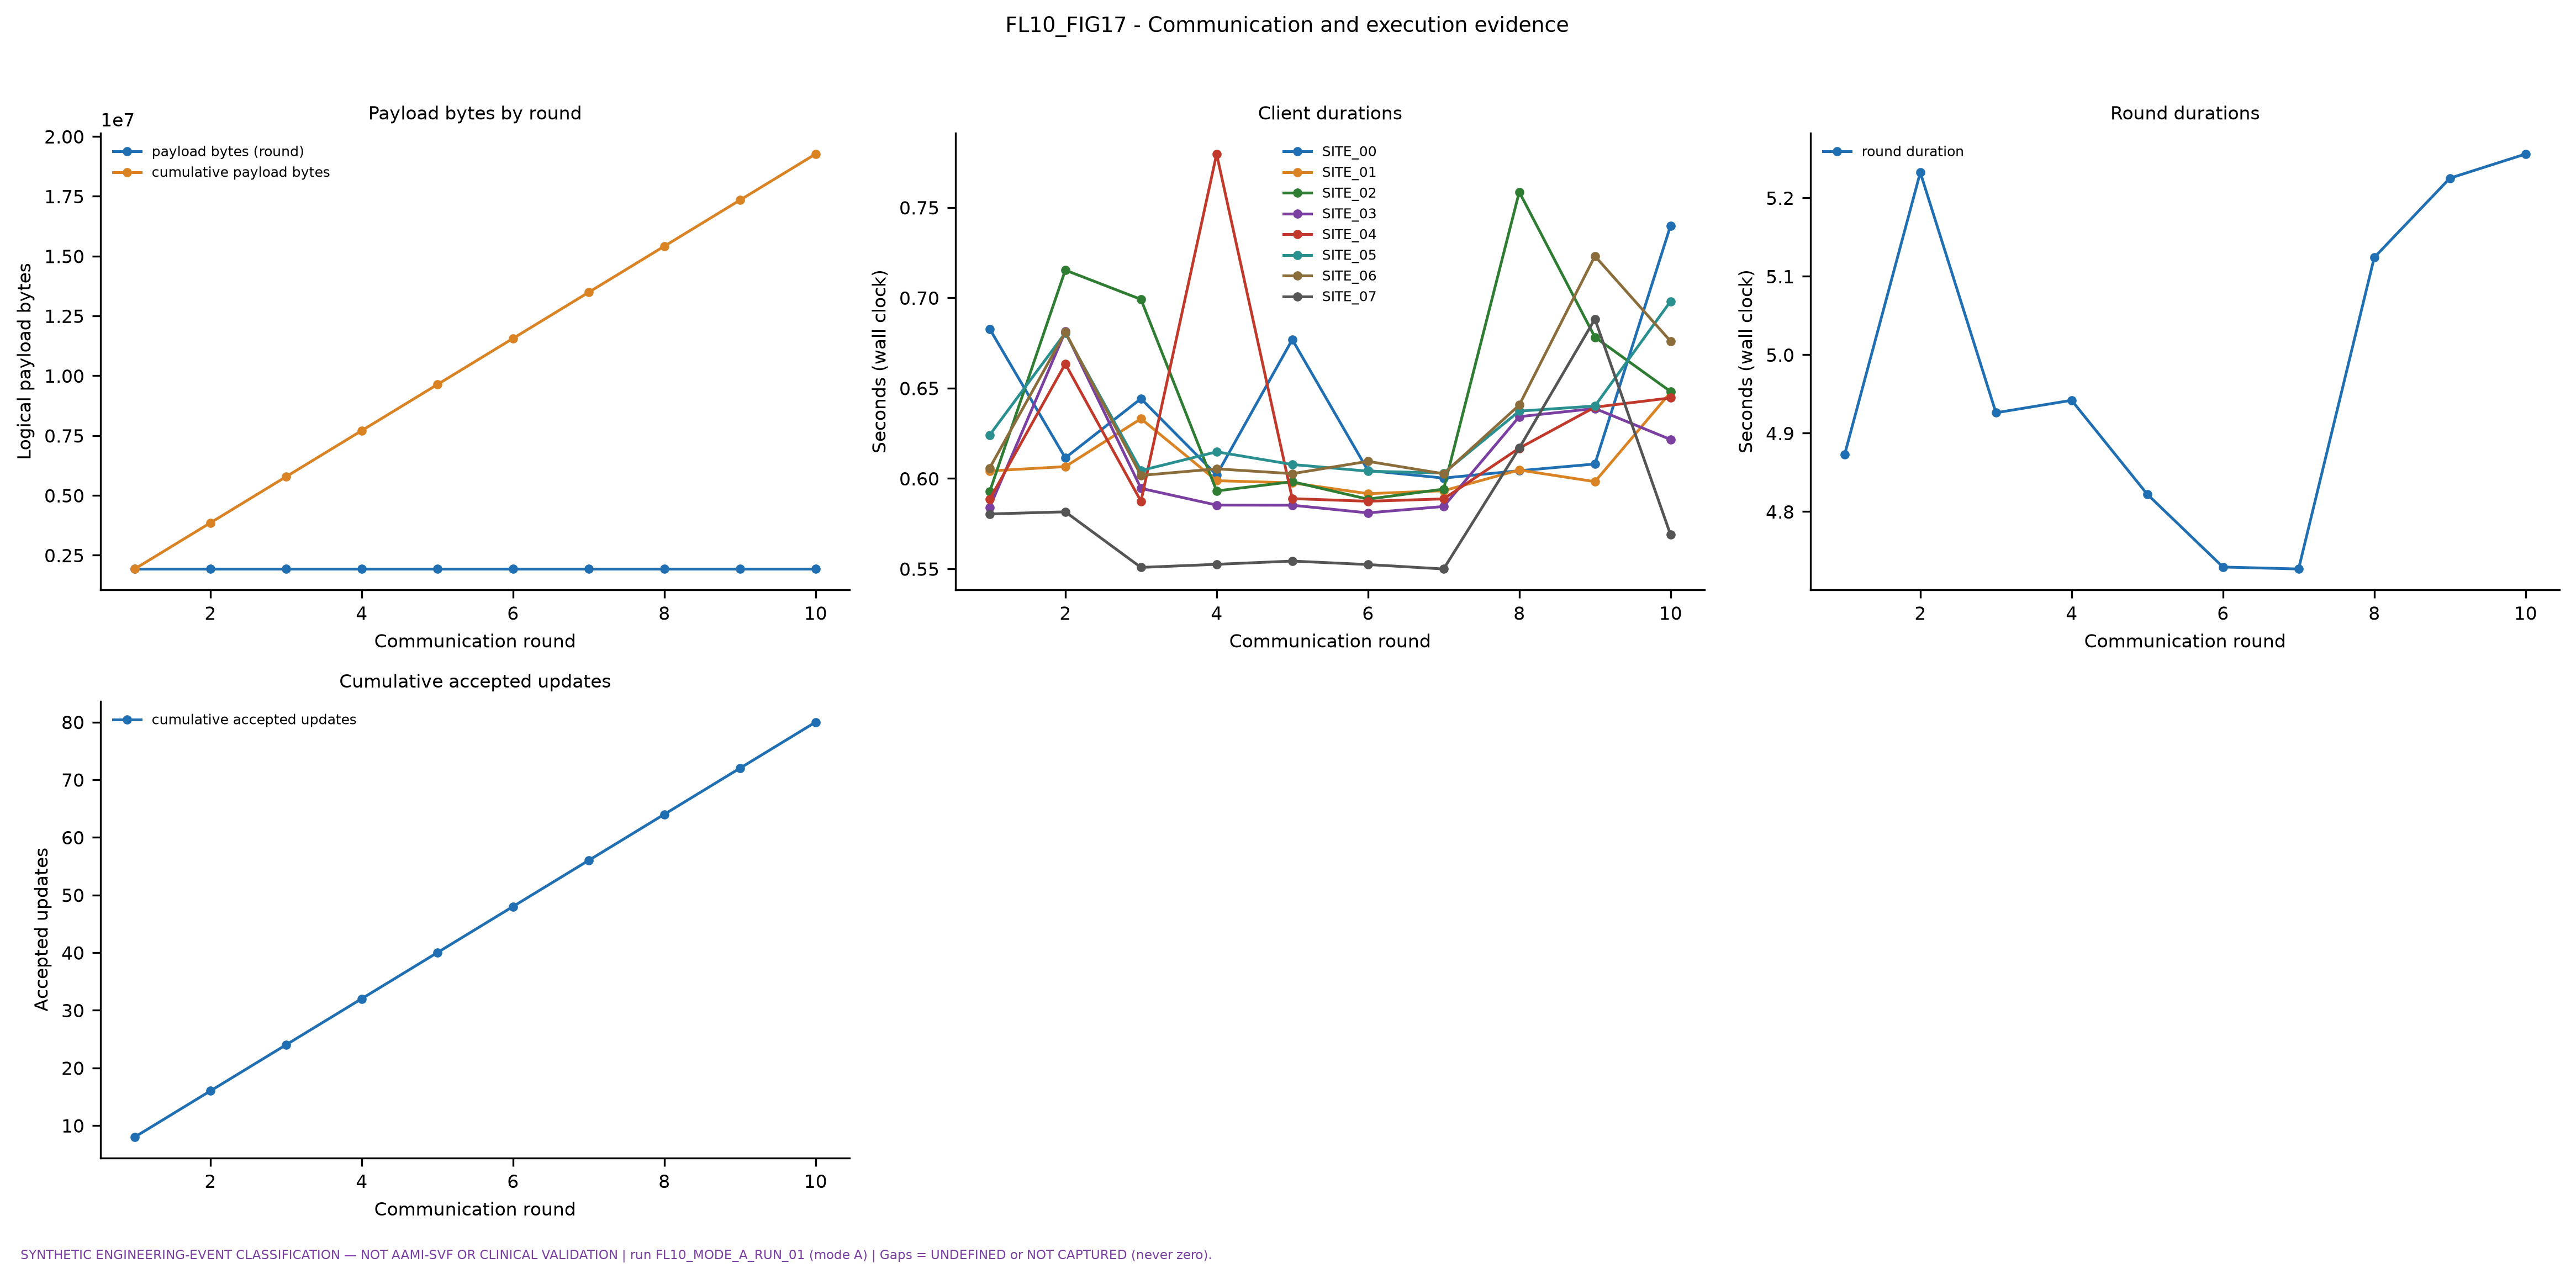

Source data for this figure (header and first rows):
figure, view, series, x, y
FL10_FIG17, bytes, payload bytes (round), 1, 1926624
FL10_FIG17, bytes, payload bytes (round), 2, 1926624
FL10_FIG17, bytes, payload bytes (round), 3, 1926624
FL10_FIG17, bytes, payload bytes (round), 4, 1926624
FL10_FIG17, bytes, payload bytes (round), 5, 1926624
FL10_FIG17, bytes, payload bytes (round), 6, 1926624
FL10_FIG17, bytes, payload bytes (round), 7, 1926624
FL10_FIG17, bytes, payload bytes (round), 8, 1926624
FL10_FIG17, bytes, payload bytes (round), 9, 1926624
FL10_FIG17, bytes, payload bytes (round), 10, 1926624
FL10_FIG17, bytes, cumulative payload bytes, 1, 1926624
FL10_FIG17, bytes, cumulative payload bytes, 2, 3853248
FL10_FIG17, bytes, cumulative payload bytes, 3, 5779872
FL10_FIG17, bytes, cumulative payload bytes, 4, 7706496
FL10_FIG17, bytes, cumulative payload bytes, 5, 9633120
FL10_FIG17, bytes, cumulative payload bytes, 6, 11559744
FL10_FIG17, bytes, cumulative payload bytes, 7, 13486368
FL10_FIG17, bytes, cumulative payload bytes, 8, 15412992
FL10_FIG17, bytes, cumulative payload bytes, 9, 17339616
FL10_FIG17, bytes, cumulative payload bytes, 10, 19266240
FL10_FIG17, client_time, SITE_00, 1, 0.6828
FL10_FIG17, client_time, SITE_00, 2, 0.6114
FL10_FIG17, client_time, SITE_00, 3, 0.6442
FL10_FIG17, client_time, SITE_00, 4, 0.6019
FL10_FIG17, client_time, SITE_00, 5, 0.6769
FL10_FIG17, client_time, SITE_00, 6, 0.6044
FL10_FIG17, client_time, SITE_00, 7, 0.6002
FL10_FIG17, client_time, SITE_00, 8, 0.6043
FL10_FIG17, client_time, SITE_00, 9, 0.608
FL10_FIG17, client_time, SITE_00, 10, 0.74
FL10_FIG17, client_time, SITE_01, 1, 0.6042
FL10_FIG17, client_time, SITE_01, 2, 0.6066
FL10_FIG17, client_time, SITE_01, 3, 0.6331
FL10_FIG17, client_time, SITE_01, 4, 0.5988
FL10_FIG17, client_time, SITE_01, 5, 0.5976
FL10_FIG17, client_time, SITE_01, 6, 0.5916
FL10_FIG17, client_time, SITE_01, 7, 0.5932
FL10_FIG17, client_time, SITE_01, 8, 0.6047
FL10_FIG17, client_time, SITE_01, 9, 0.5982
FL10_FIG17, client_time, SITE_01, 10, 0.6477
FL10_FIG17, client_time, SITE_02, 1, 0.5926
FL10_FIG17, client_time, SITE_02, 2, 0.7153
FL10_FIG17, client_time, SITE_02, 3, 0.6991
FL10_FIG17, client_time, SITE_02, 4, 0.5931
FL10_FIG17, client_time, SITE_02, 5, 0.5982
FL10_FIG17, client_time, SITE_02, 6, 0.5886
FL10_FIG17, client_time, SITE_02, 7, 0.5941
FL10_FIG17, client_time, SITE_02, 8, 0.7586
FL10_FIG17, client_time, SITE_02, 9, 0.6782
FL10_FIG17, client_time, SITE_02, 10, 0.6481
FL10_FIG17, client_time, SITE_03, 1, 0.584
FL10_FIG17, client_time, SITE_03, 2, 0.6813
FL10_FIG17, client_time, SITE_03, 3, 0.5945
FL10_FIG17, client_time, SITE_03, 4, 0.5853
FL10_FIG17, client_time, SITE_03, 5, 0.5852
FL10_FIG17, client_time, SITE_03, 6, 0.581
FL10_FIG17, client_time, SITE_03, 7, 0.5845
FL10_FIG17, client_time, SITE_03, 8, 0.6342
FL10_FIG17, client_time, SITE_03, 9, 0.6387
FL10_FIG17, client_time, SITE_03, 10, 0.6216
... 60 more rows
